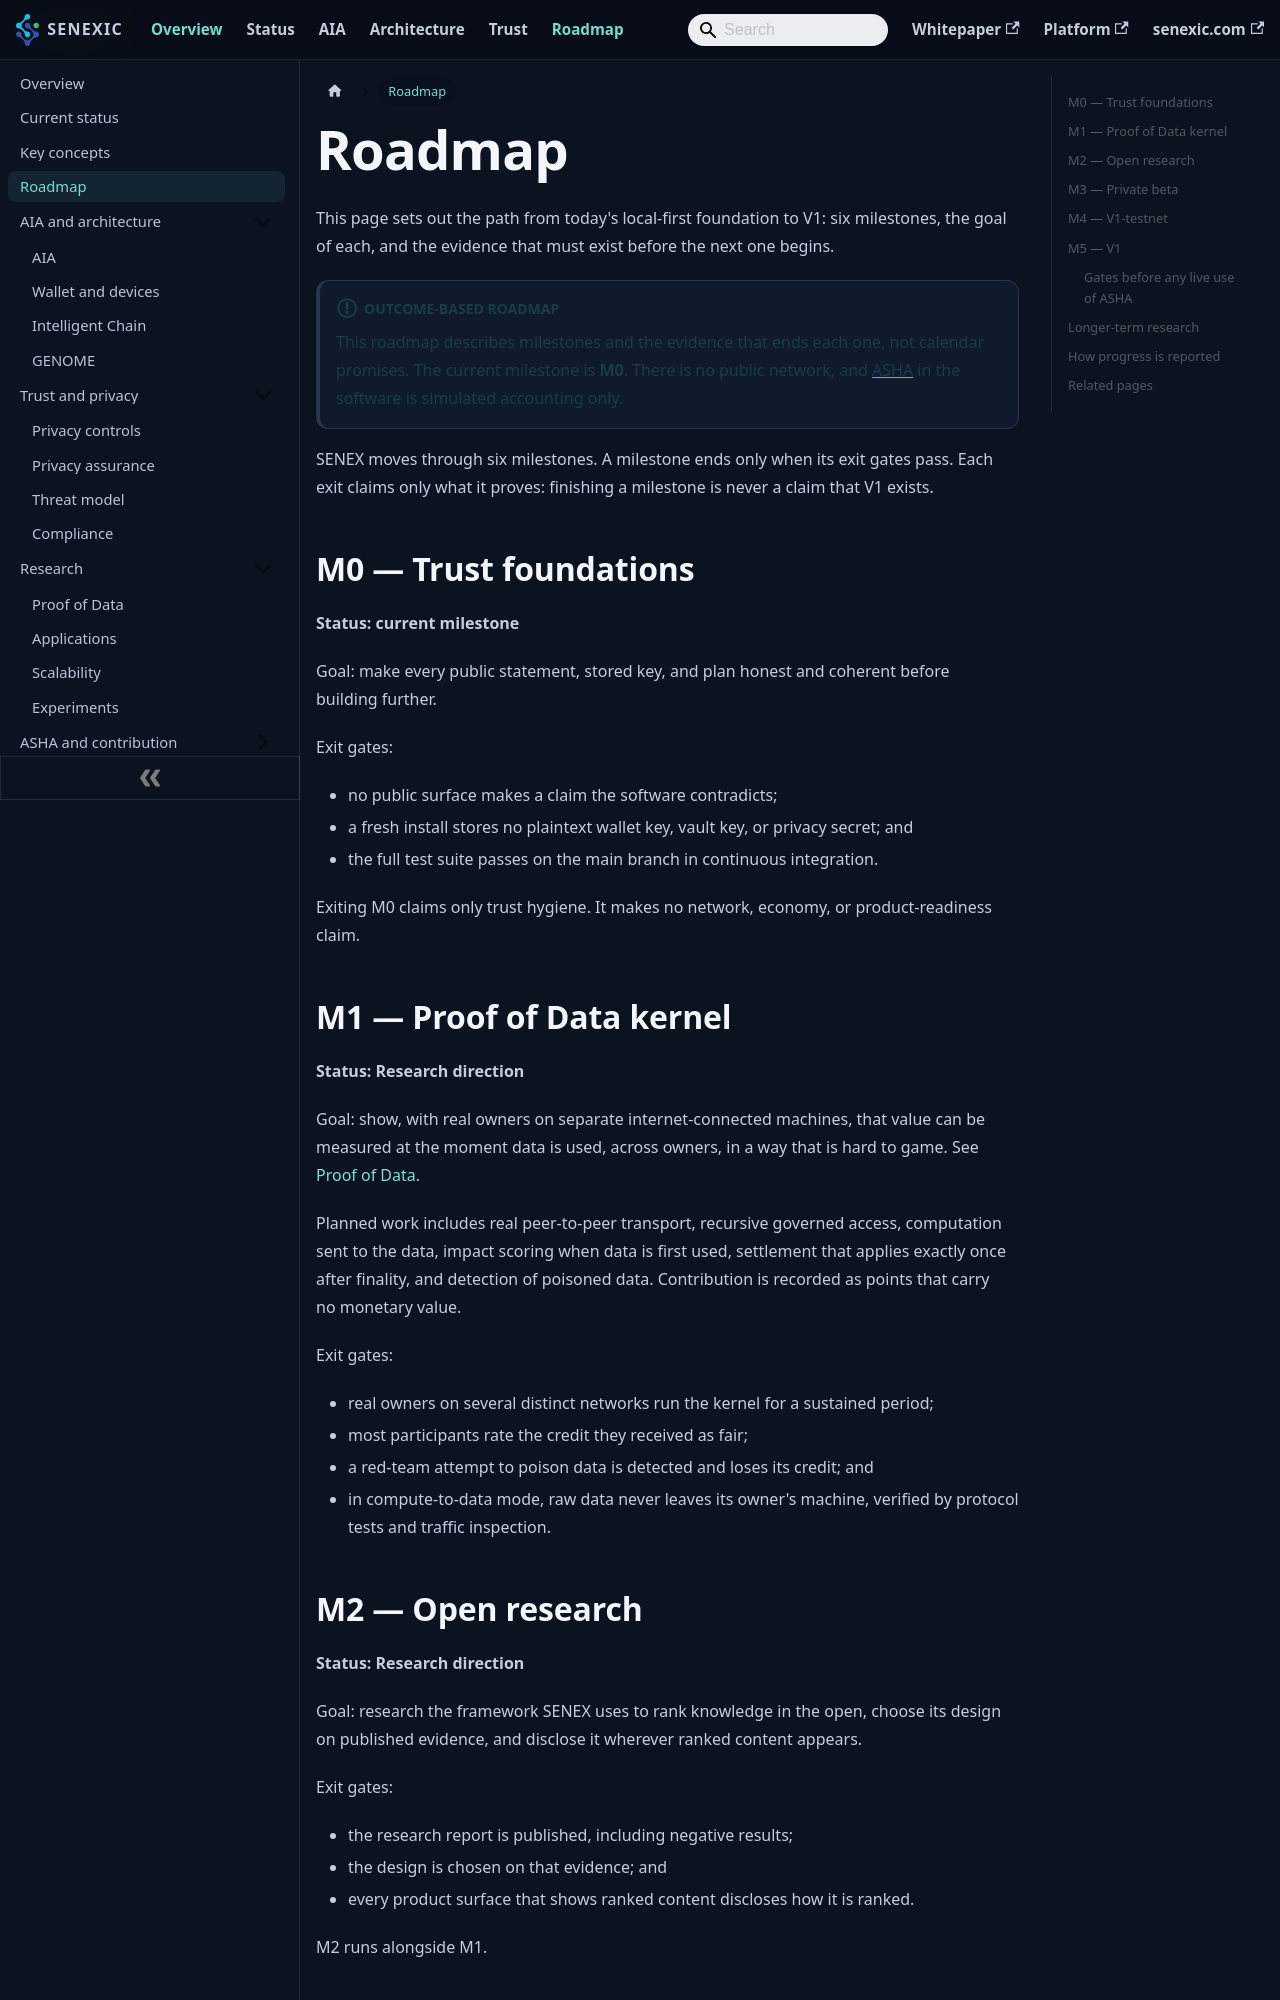

repository: senexic/senex · page: docs/roadmap/index.html · generator: docusaurus

---
title: Roadmap
description: The SENEX milestone path from M0 to V1, the goal of each milestone, and the evidence each must produce before the next begins.
---

# Roadmap

This page sets out the path from today's local-first foundation to V1: six milestones, the goal of each, and the evidence that must exist before the next one begins.

:::info Outcome-based roadmap
This roadmap describes milestones and the evidence that ends each one, not calendar promises. The current milestone is **M0**. There is no public network, and [ASHA](concepts.md#asha) in the software is simulated accounting only.
:::

SENEX moves through six milestones. A milestone ends only when its exit gates pass. Each exit claims only what it proves: finishing a milestone is never a claim that V1 exists.

```mermaid
flowchart LR
  M0["M0<br/>Trust foundations"] --> M1["M1<br/>Proof of Data kernel"]
  M0 --> M2["M2<br/>Open research"]
  M1 --> M3["M3<br/>Private beta"]
  M2 --> M3
  M3 --> M4["M4<br/>V1-testnet"]
  M4 --> M5["M5<br/>V1"]
```

## M0 — Trust foundations

**Status: current milestone**

Goal: make every public statement, stored key, and plan honest and coherent before building further.

Exit gates:

- no public surface makes a claim the software contradicts;
- a fresh install stores no plaintext wallet key, vault key, or privacy secret; and
- the full test suite passes on the main branch in continuous integration.

Exiting M0 claims only trust hygiene. It makes no network, economy, or product-readiness claim.

## M1 — Proof of Data kernel

**Status: Research direction**

Goal: show, with real owners on separate internet-connected machines, that value can be measured at the moment data is used, across owners, in a way that is hard to game. See [Proof of Data](thesis.md).

Planned work includes real peer-to-peer transport, recursive governed access, computation sent to the data, impact scoring when data is first used, settlement that applies exactly once after finality, and detection of poisoned data. Contribution is recorded as points that carry no monetary value.

Exit gates:

- real owners on several distinct networks run the kernel for a sustained period;
- most participants rate the credit they received as fair;
- a red-team attempt to poison data is detected and loses its credit; and
- in compute-to-data mode, raw data never leaves its owner's machine, verified by protocol tests and traffic inspection.
